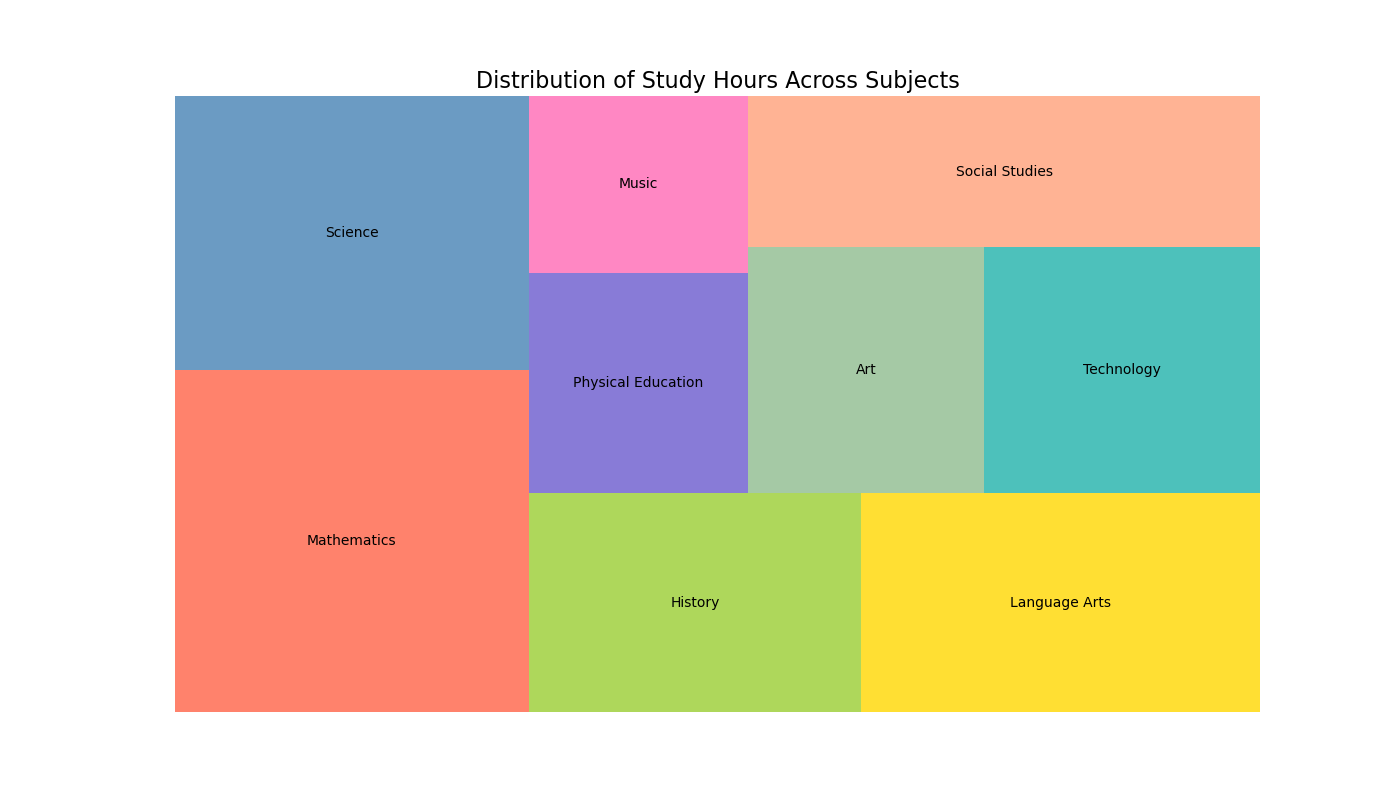

The data file committed next to this chart (first rows):
Subject, Hours
Mathematics, 25
Science, 20
History, 15
Language Arts, 18
Physical Education, 10
Music, 8
Art, 12
Technology, 14
Social Studies, 16
